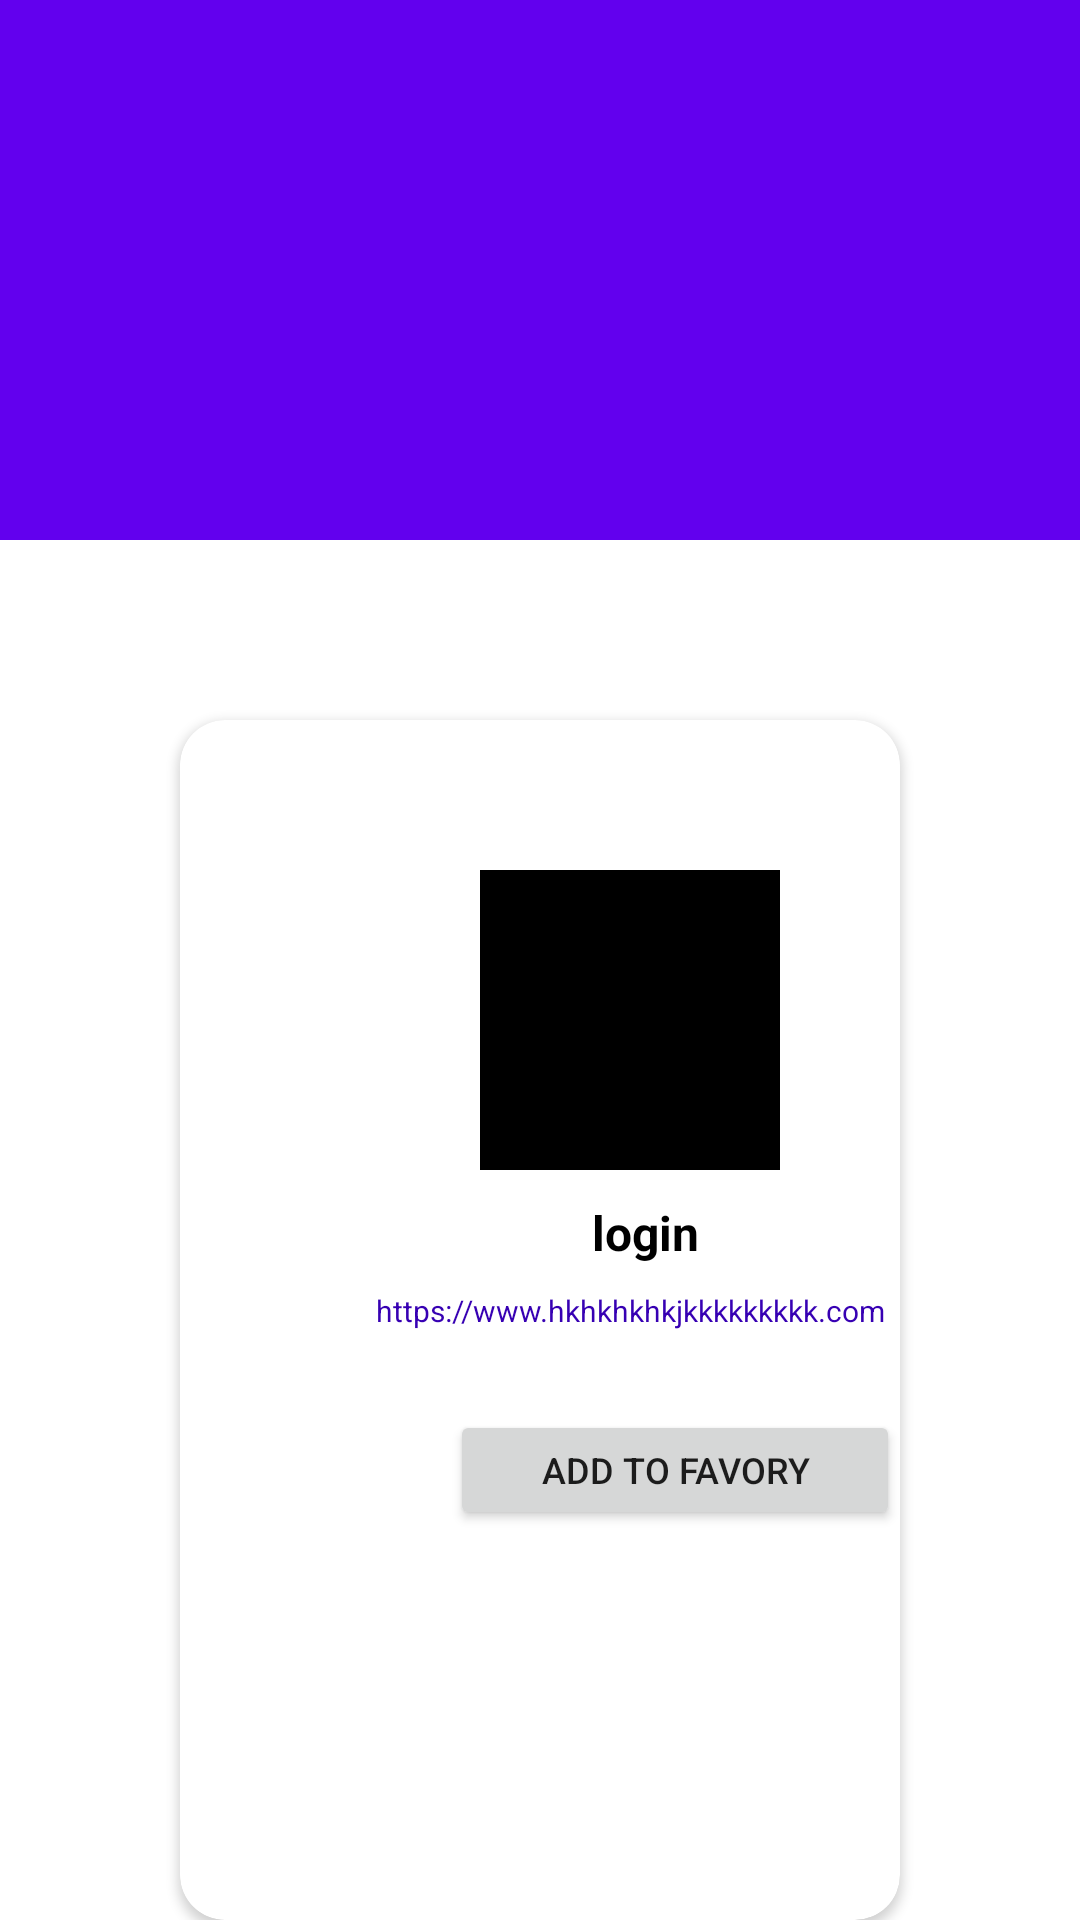

Write the Android layout XML for this screen, with the resource values it uses.
<!-- AndroidManifest.xml: application theme Theme.GitubUsers -->
<!-- res/layout/activity_scroll.xml -->
<?xml version="1.0" encoding="utf-8"?>
<androidx.coordinatorlayout.widget.CoordinatorLayout
    xmlns:android="http://schemas.android.com/apk/res/android"
    xmlns:app="http://schemas.android.com/apk/res-auto"
    xmlns:tools="http://schemas.android.com/tools"
    android:layout_width="match_parent"
    android:layout_height="match_parent"
    android:fitsSystemWindows="true"
    tools:context=".activities.ScrollingActivity">

    <com.google.android.material.appbar.AppBarLayout
        android:id="@+id/app_bar"
        android:layout_width="match_parent"
        android:layout_height="180dp"
        android:fitsSystemWindows="true">

        <com.google.android.material.appbar.CollapsingToolbarLayout
            android:id="@+id/toolbar_layout"
            android:layout_width="match_parent"
            android:layout_height="190dp"
            android:fitsSystemWindows="true"
            app:contentScrim="?attr/colorPrimary"
            app:layout_scrollFlags="scroll|exitUntilCollapsed"
            app:toolbarId="@+id/toolbar">

            <ImageView
                android:id="@+id/desPicture"
                android:layout_gravity="center"
                android:scaleType="centerCrop"
                android:layout_width="match_parent"
                android:layout_height="match_parent"/>


            <androidx.appcompat.widget.Toolbar
                android:id="@+id/toolbar"
                android:layout_gravity="center"
                android:layout_width="match_parent"
                android:layout_height="?attr/actionBarSize"
                app:layout_collapseMode="pin"
                />

        </com.google.android.material.appbar.CollapsingToolbarLayout>
    </com.google.android.material.appbar.AppBarLayout>


    <include layout="@layout/activity_detail" />

</androidx.coordinatorlayout.widget.CoordinatorLayout>
<!-- res/layout/activity_detail.xml (included above) -->
<?xml version="1.0" encoding="utf-8"?>
<androidx.core.widget.NestedScrollView
    xmlns:android="http://schemas.android.com/apk/res/android"
    xmlns:app="http://schemas.android.com/apk/res-auto"
    xmlns:tools="http://schemas.android.com/tools"
    android:layout_width="match_parent"
    android:layout_height="match_parent"
    xmlns:cardView="http://schemas.android.com/apk/res-auto"
    app:layout_behavior="@string/appbar_scrolling_view_behavior"
    tools:context=".activities.ScrollingActivity"
    tools:showIn="@layout/activity_scroll">

<RelativeLayout
    android:layout_width="match_parent"
    android:layout_height="wrap_content"
    android:orientation="vertical">
    <androidx.cardview.widget.CardView
        xmlns:cardView="http://schemas.android.com/apk/res-auto"
        android:id="@+id/raw_material_card_user"
        android:layout_width="match_parent"
        android:layout_height="400dp"
        app:layout_constraintStart_toStartOf="parent"
        app:layout_constraintTop_toTopOf="parent"
        android:layout_margin="60dp"
        app:strokeWidth="2dp"
        app:strokeColor="#782B85"
        app:cardCornerRadius="15dp"
        android:orientation="vertical">

        <ImageView
            android:id="@+id/datailPhotoUser"
            android:layout_width="100dp"
            android:layout_height="100dp"
            android:layout_marginLeft="100dp"
            android:layout_marginTop="50dp"
            android:background="@color/black"/>

        <TextView
            android:id="@+id/datailLoginUser"
            android:layout_width="150dp"
            android:layout_height="wrap_content"
            android:text="login"
            android:layout_marginTop="160dp"
            android:textColor="@color/black"
            android:textStyle="bold"
            android:textAlignment="center"
            android:textSize="16sp"
            android:layout_marginLeft="80dp"/>

        <TextView
            android:id="@+id/datailUrlUser"
            android:layout_width="200dp"
            android:layout_height="wrap_content"
            android:textColor="@color/purple_700"
            android:textStyle="normal"
            android:textSize="10sp"
            android:textAlignment="center"
            android:layout_marginLeft="50dp"
            android:layout_marginTop="190dp"
            android:text="https://www.hkhkhkhkjkkkkkkkkk.com"/>

        <Button
            android:id="@+id/datailBtnFavor"
            android:layout_marginLeft="90dp"
            android:layout_marginTop="230dp"
            android:layout_width="150dp"
            android:textSize="12sp"
            android:text="Add To Favory"
            android:layout_height="40dp"/>

    </androidx.cardview.widget.CardView>
</RelativeLayout>

</androidx.core.widget.NestedScrollView>
<!-- resources referenced by this layout -->
<resources>
  <style name="Theme.GitubUsers" parent="Theme.MaterialComponents.DayNight.DarkActionBar">
          
          <item name="colorPrimary">@color/purple_500</item>
          <item name="colorPrimaryVariant">@color/purple_700</item>
          <item name="colorOnPrimary">@color/white</item>
          
          <item name="colorSecondary">@color/teal_200</item>
          <item name="colorSecondaryVariant">@color/teal_700</item>
          <item name="colorOnSecondary">@color/black</item>
          
          <item name="android:statusBarColor" tools:targetApi="l">?attr/colorPrimaryVariant</item>
          
      </style>
  <!-- not gathered from this repository: default colours our renderer supplied (Android Studio template values) -->
  <color name="purple_500">#FF6200EE</color>
  <color name="purple_700">#FF3700B3</color>
  <color name="teal_200">#FF03DAC5</color>
  <color name="teal_700">#FF018786</color>
  <color name="black">#FF000000</color>
  <color name="white">#FFFFFFFF</color>
</resources>
